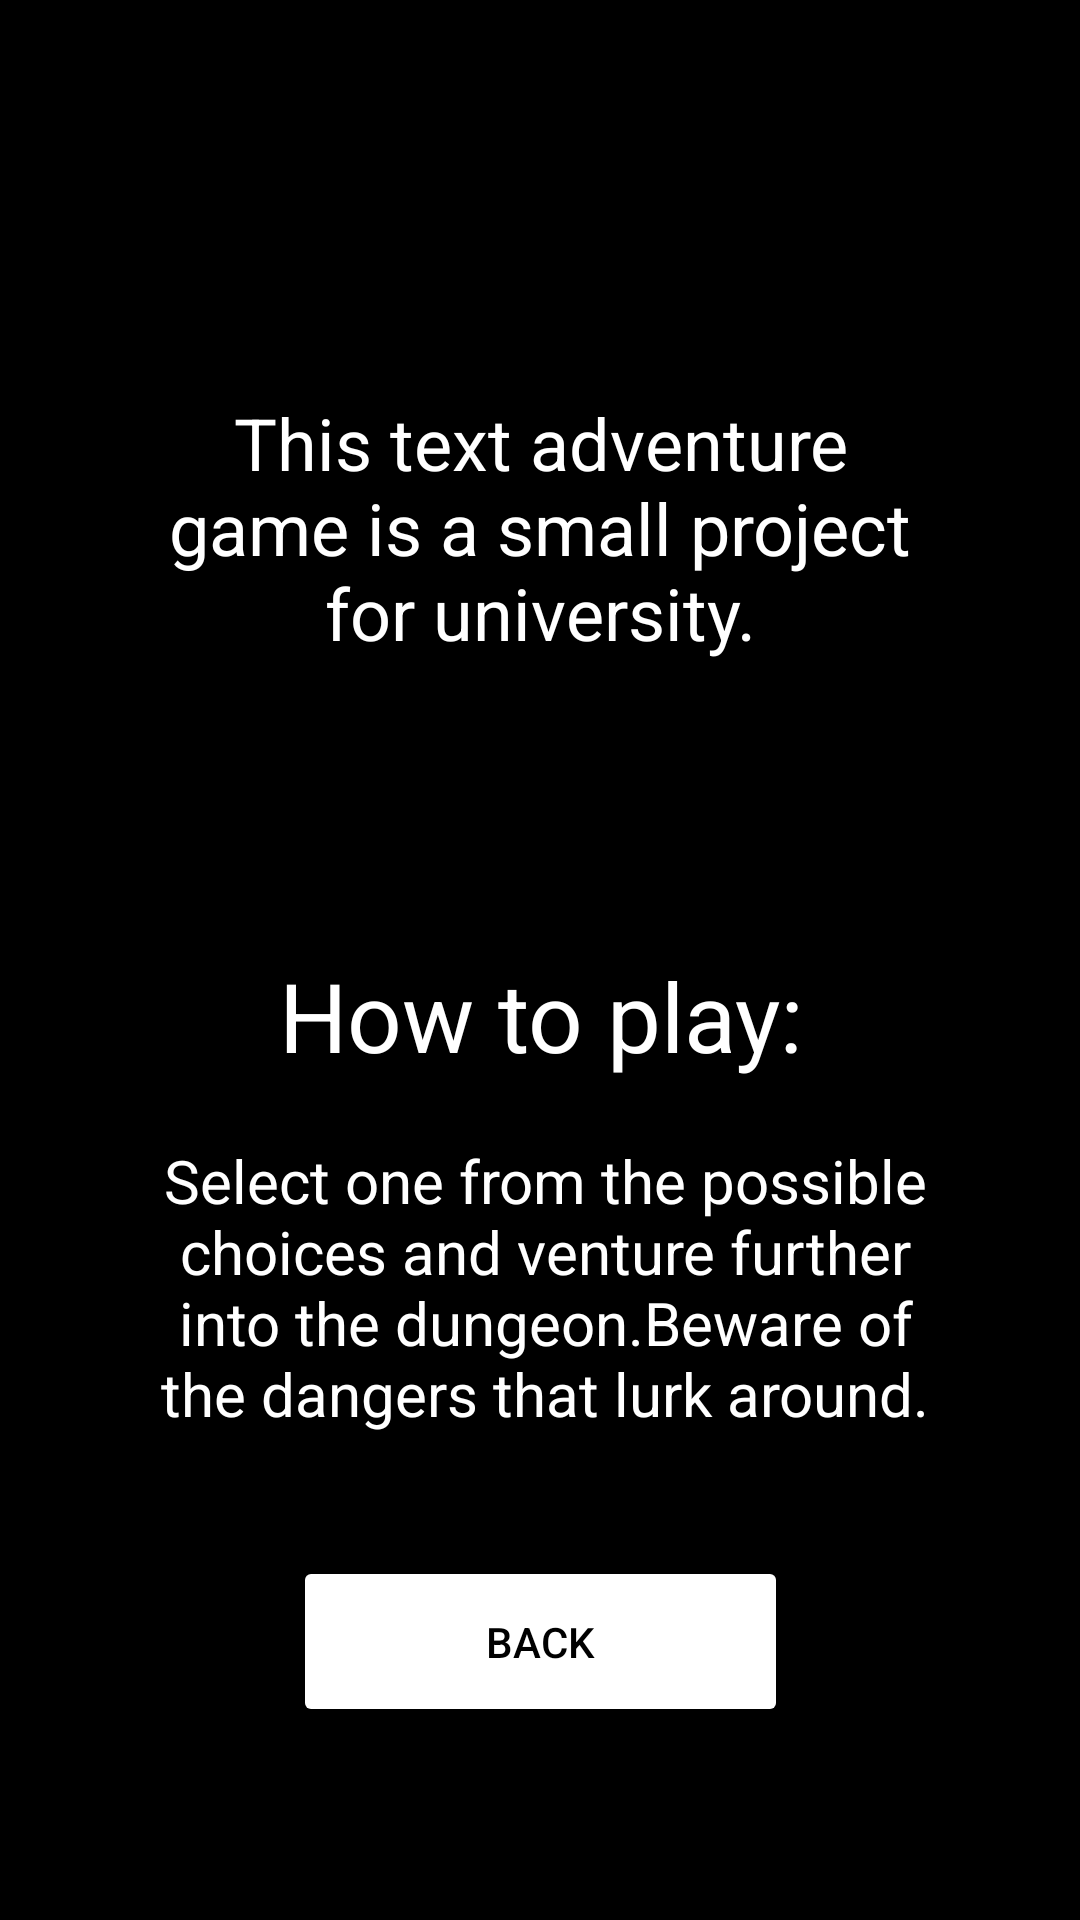

Android layout source for this screen:
<!-- AndroidManifest.xml: application theme Theme.DungeonTextGame -->
<!-- res/layout/activity_info.xml -->
<?xml version="1.0" encoding="utf-8"?>
<androidx.constraintlayout.widget.ConstraintLayout xmlns:android="http://schemas.android.com/apk/res/android"
    xmlns:app="http://schemas.android.com/apk/res-auto"
    xmlns:tools="http://schemas.android.com/tools"
    android:layout_width="match_parent"
    android:layout_height="match_parent"
    android:background="#000000"
    tools:context=".InfoActivity">

    <Button
        android:id="@+id/buttonBack"
        android:layout_width="165dp"
        android:layout_height="57dp"
        android:layout_marginStart="123dp"
        android:layout_marginLeft="123dp"
        android:layout_marginEnd="123dp"
        android:layout_marginRight="123dp"
        android:layout_marginBottom="32dp"
        android:onClick="switchToIntroScreen"
        android:text="Back"
        android:textColor="#000000"
        app:backgroundTint="#FFFFFF"
        app:iconTint="#FFFFFF"
        app:layout_constraintBottom_toBottomOf="parent"
        app:layout_constraintEnd_toEndOf="parent"
        app:layout_constraintStart_toStartOf="parent"
        app:layout_constraintTop_toBottomOf="@+id/textInfo3" />

    <TextView
        android:id="@+id/textInfo"
        android:layout_width="257dp"
        android:layout_height="128dp"
        android:layout_marginStart="14dp"
        android:layout_marginLeft="14dp"
        android:layout_marginTop="112dp"
        android:layout_marginEnd="14dp"
        android:layout_marginRight="14dp"
        android:gravity="center"
        android:text="This text adventure game is a small project for university."
        android:textColor="#FFFFFF"
        android:textSize="24dp"
        app:layout_constraintEnd_toEndOf="parent"
        app:layout_constraintStart_toStartOf="parent"
        app:layout_constraintTop_toTopOf="parent" />

    <TextView
        android:id="@+id/textInfo2"
        android:layout_width="262dp"
        android:layout_height="44dp"
        android:layout_marginStart="14dp"
        android:layout_marginLeft="14dp"
        android:layout_marginEnd="14dp"
        android:layout_marginRight="14dp"
        android:gravity="center"
        android:text="How to play:"
        android:textColor="#FFFFFF"
        android:textSize="32dp"
        app:layout_constraintBottom_toTopOf="@+id/buttonBack"
        app:layout_constraintEnd_toEndOf="parent"
        app:layout_constraintHorizontal_bias="0.504"
        app:layout_constraintStart_toStartOf="parent"
        app:layout_constraintTop_toBottomOf="@+id/textInfo"
        app:layout_constraintVertical_bias="0.327" />

    <TextView
        android:id="@+id/textInfo3"
        android:layout_width="263dp"
        android:layout_height="114dp"
        android:layout_marginStart="14dp"
        android:layout_marginLeft="14dp"
        android:layout_marginTop="372dp"
        android:layout_marginEnd="14dp"
        android:layout_marginRight="14dp"
        android:gravity="center"
        android:text="Select one from the possible choices and venture further into the dungeon.Beware of the dangers that lurk around."
        android:textColor="#FFFFFF"
        android:textSize="20dp"
        app:layout_constraintEnd_toEndOf="parent"
        app:layout_constraintHorizontal_bias="0.525"
        app:layout_constraintStart_toStartOf="parent"
        app:layout_constraintTop_toTopOf="parent" />

</androidx.constraintlayout.widget.ConstraintLayout>
<!-- resources referenced by this layout -->
<resources>
  <style name="Theme.DungeonTextGame" parent="Theme.MaterialComponents.DayNight.NoActionBar">
          
          <item name="colorPrimary">@color/purple_500</item>
          <item name="colorPrimaryVariant">@color/purple_700</item>
          <item name="colorOnPrimary">@color/white</item>
          
          <item name="colorSecondary">@color/teal_200</item>
          <item name="colorSecondaryVariant">@color/teal_700</item>
          <item name="colorOnSecondary">@color/black</item>
          
          <item name="android:statusBarColor" tools:targetApi="l">?attr/colorPrimaryVariant</item>
          
      </style>
  <!-- not gathered from this repository: default colours our renderer supplied (Android Studio template values) -->
  <color name="purple_500">#FF6200EE</color>
  <color name="purple_700">#FF3700B3</color>
  <color name="teal_200">#FF03DAC5</color>
  <color name="teal_700">#FF018786</color>
  <color name="black">#FF000000</color>
  <color name="white">#FFFFFFFF</color>
</resources>
